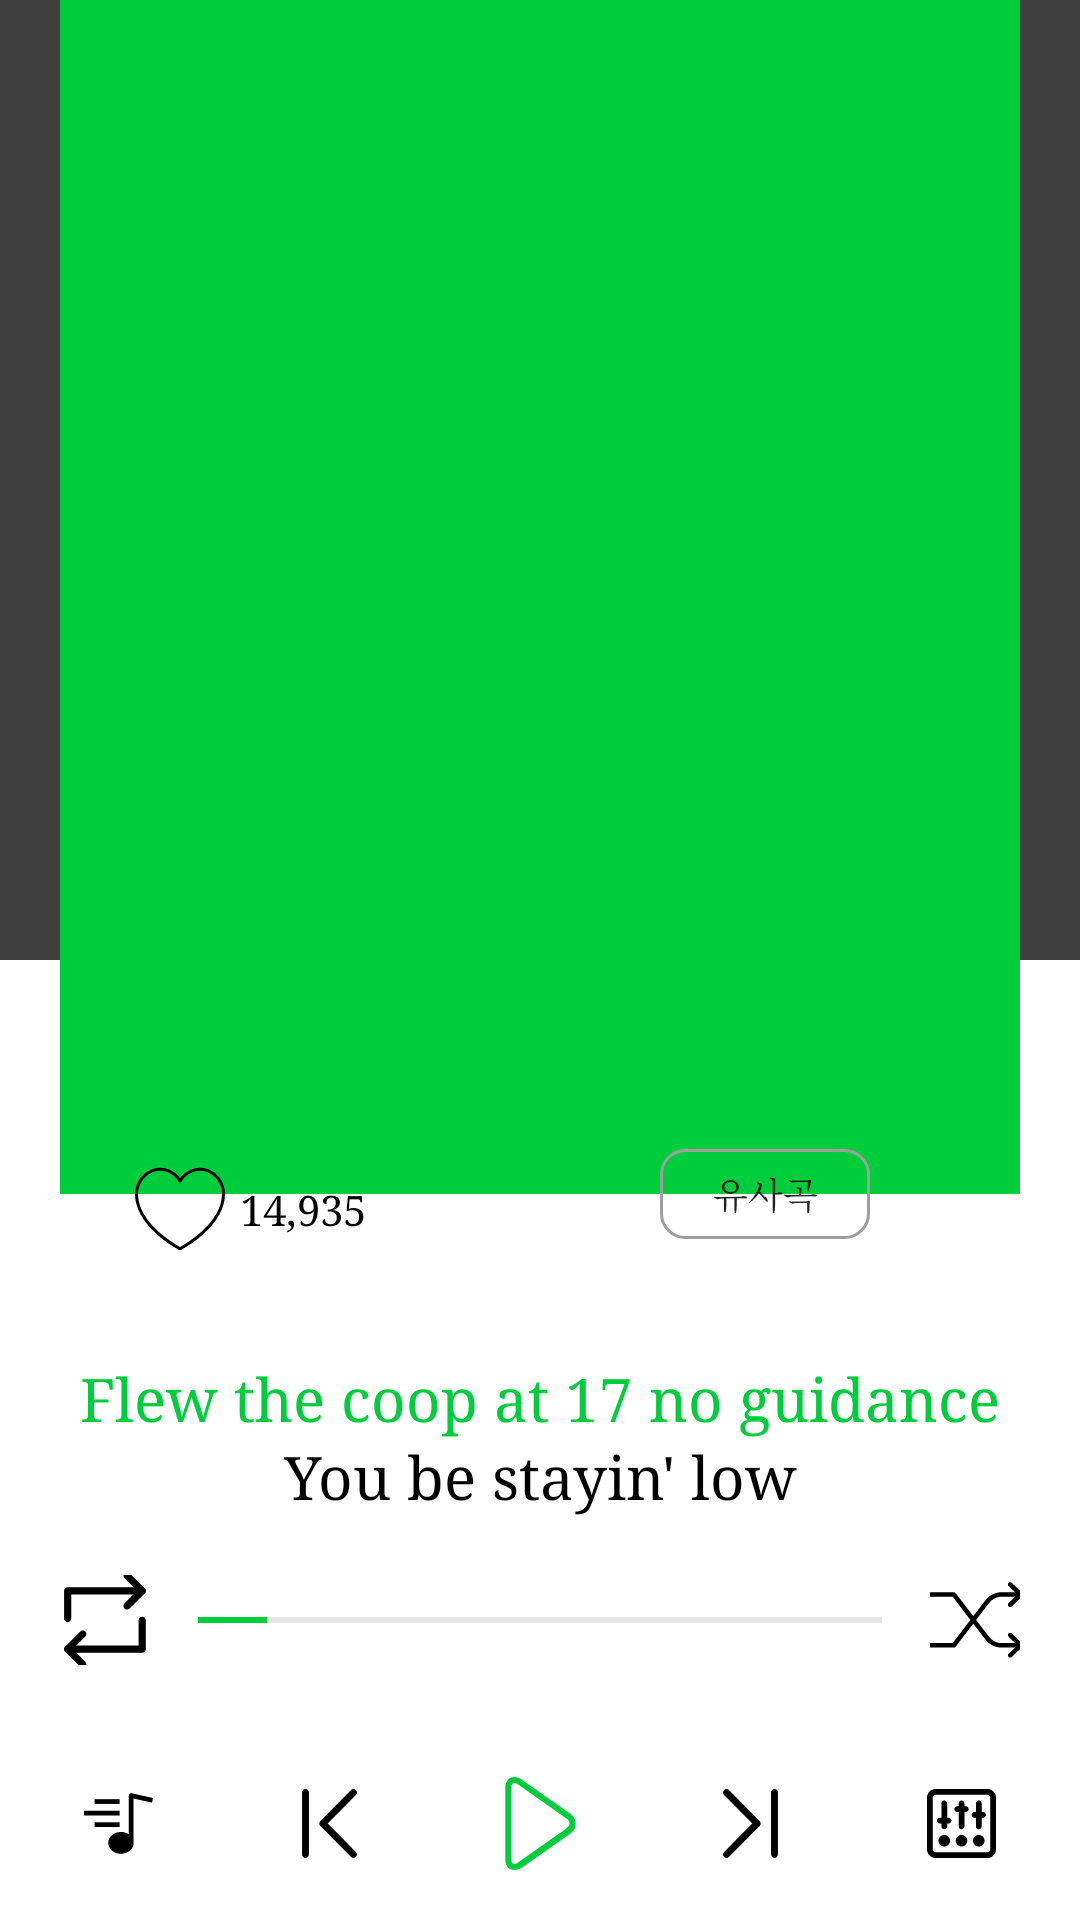

Produce the Android XML layout that renders to this screen, including the resource entries it uses.
<!-- AndroidManifest.xml: application theme AppTheme -->
<!-- res/layout/main_player.xml -->
<?xml version="1.0" encoding="utf-8"?>
<androidx.constraintlayout.widget.ConstraintLayout xmlns:android="http://schemas.android.com/apk/res/android"
    xmlns:app="http://schemas.android.com/apk/res-auto"
    xmlns:tools="http://schemas.android.com/tools"
    android:layout_width="match_parent"
    android:layout_height="match_parent"
    tools:context=".MainActivity"
    android:background="@color/colorLightPoint">

    <TextView
        android:id="@+id/center_text"
        android:layout_width="wrap_content"
        android:layout_height="wrap_content"
        android:text="Hello World!"
        android:textColor="#FFFFFF"
        app:layout_constraintBottom_toBottomOf="parent"
        app:layout_constraintLeft_toLeftOf="parent"
        app:layout_constraintRight_toRightOf="parent"
        app:layout_constraintTop_toTopOf="parent" />
    <LinearLayout
        android:layout_width="match_parent"
        android:layout_height="match_parent"
        android:orientation="vertical">
        <LinearLayout
            android:layout_width="match_parent"
            android:layout_height="match_parent"
            android:background="@color/colorDark"
            android:layout_weight="1"/>
        <LinearLayout
            android:layout_width="match_parent"
            android:layout_height="match_parent"
            android:background="@color/colorLightPoint"
            android:layout_weight="1"/>
    </LinearLayout>

    <ImageView
        android:id="@+id/album_img"
        android:layout_width="match_parent"
        android:layout_height="412dp"
        android:background="@color/colorPrimary"
        android:src="@drawable/ic_launcher_foreground"
        android:scaleType="fitCenter"
        android:layout_margin="20dp"
        app:layout_constraintBottom_toTopOf="@+id/status_group"
        app:layout_constraintTop_toTopOf="parent"
        />

    <LinearLayout
        android:id="@+id/status_group"
        android:layout_width="match_parent"
        android:layout_height="wrap_content"
        android:paddingStart="20dp"
        android:paddingEnd="20dp"
        android:orientation="vertical"
        app:layout_constraintBottom_toTopOf="@+id/controller">
        <RelativeLayout
            android:layout_width="match_parent"
            android:layout_height="wrap_content"
            android:layout_marginBottom="30dp">
            <ImageButton
                android:id="@+id/like_btn"
                android:layout_width="40dp"
                android:layout_height="40dp"
                style="@style/Widget.AppCompat.Button.Borderless"
                android:padding="5dp"
                android:layout_marginStart="20dp"
                android:src="@drawable/ic_heart"
                android:scaleType="fitCenter"/>
            <TextView
                android:id="@+id/like_count"
                android:layout_width="wrap_content"
                android:layout_height="wrap_content"
                android:layout_toEndOf="@+id/like_btn"
                android:layout_alignTop="@+id/like_btn"
                android:layout_alignBottom="@+id/like_btn"
                android:gravity="center"
                android:text="14,935"
                android:textColor="@color/colorDarkPoint"
                />
            <Button
                android:layout_width="70dp"
                android:layout_height="30dp"
                android:layout_toStartOf="@+id/share_insta_btn"
                style="@style/Widget.AppCompat.Button.Borderless"
                android:background="@drawable/border_box"
                android:padding="0dp"
                android:layout_margin="0dp"
                android:text="유사곡"
                android:textSize="12sp"
                />
            <ImageButton
                android:id="@+id/share_insta_btn"
                android:layout_width="30dp"
                android:layout_height="30dp"
                android:layout_marginStart="20dp"
                style="@style/Widget.AppCompat.Button.Borderless"
                android:padding="0dp"
                android:src="@drawable/ic_instagram"
                android:scaleType="fitCenter"
                android:layout_alignParentEnd="true"
                />
        </RelativeLayout>
        <LinearLayout
            android:layout_width="match_parent"
            android:layout_height="wrap_content"
            android:orientation="vertical">
            <TextView
                android:layout_width="match_parent"
                android:layout_height="wrap_content"
                android:maxLines="1"
                android:textAlignment="center"
                android:text="Flew the coop at 17 no guidance"
                android:textSize="20sp"
                android:textColor="@color/colorMain"/>
            <TextView
                android:layout_width="match_parent"
                android:layout_height="wrap_content"
                android:maxLines="1"
                android:textAlignment="center"
                android:text="You be stayin' low"
                android:textSize="20sp"
                android:textColor="@color/colorDarkPoint"/>
        </LinearLayout>

        <RelativeLayout
            android:layout_width="match_parent"
            android:layout_height="wrap_content">
            <ImageButton
                android:id="@+id/repeat_btn"
                android:layout_width="30dp"
                android:layout_height="30dp"
                android:layout_centerVertical="true"
                style="@style/Widget.AppCompat.Button.Borderless"
                android:src="@drawable/ic_repeat"/>
            <SeekBar
                android:layout_width="wrap_content"
                android:layout_height="70dp"
                android:layout_toEndOf="@+id/repeat_btn"
                android:layout_toStartOf="@+id/shuffle_btn"
                android:layout_centerVertical="true"
                android:thumb="@color/colorMain"
                android:progressTint="@color/colorMain"
                android:progressBackgroundTint="@color/colorLight"
                android:max="100"
                android:progress="10"/>
            <ImageButton
                android:id="@+id/shuffle_btn"
                android:layout_width="30dp"
                android:layout_height="30dp"
                android:layout_alignParentEnd="true"
                android:layout_centerVertical="true"
                style="@style/Widget.AppCompat.Button.Borderless"
                android:src="@drawable/ic_random"/>
        </RelativeLayout>
    </LinearLayout>

    <include layout="@layout/main_controller_light"
        android:id="@+id/controller"
        app:layout_constraintBottom_toBottomOf="parent"/>

</androidx.constraintlayout.widget.ConstraintLayout>
<!-- res/layout/main_controller_light.xml (included above) -->
<?xml version="1.0" encoding="utf-8"?>
<androidx.constraintlayout.widget.ConstraintLayout xmlns:android="http://schemas.android.com/apk/res/android"
    xmlns:app="http://schemas.android.com/apk/res-auto"
    xmlns:tools="http://schemas.android.com/tools"
    android:layout_width="match_parent"
    android:layout_height="65dp"
    android:layout_marginStart="12dp"
    android:layout_marginEnd="12dp"
    android:paddingTop="10dp"
    android:paddingBottom="10dp"
    app:layout_constraintBottom_toBottomOf="parent"
    tools:background="@color/colorLightBackground">
    <ImageButton
        android:id="@+id/play_btn"
        android:layout_width="55dp"
        android:layout_height="55dp"
        style="@style/Widget.AppCompat.Button.Borderless"
        android:src="@drawable/ic_play_button"
        android:padding="12dp"
        android:scaleType="fitCenter"
        app:layout_constraintTop_toTopOf="parent"
        app:layout_constraintBottom_toBottomOf="parent"
        app:layout_constraintStart_toEndOf="@+id/prev_btn"
        app:layout_constraintEnd_toStartOf="@+id/next_btn"
        app:layout_constraintHorizontal_chainStyle="spread_inside"
        app:layout_constraintVertical_chainStyle="spread_inside"
        />

    <ImageButton
        android:id="@+id/next_btn"
        android:layout_width="55dp"
        android:layout_height="55dp"
        style="@style/Widget.AppCompat.Button.Borderless"
        android:src="@drawable/ic_next_black"
        android:padding="16dp"
        android:scaleType="fitCenter"
        app:layout_constraintTop_toTopOf="parent"
        app:layout_constraintBottom_toBottomOf="parent"
        app:layout_constraintStart_toEndOf="@+id/play_btn"
        app:layout_constraintEnd_toStartOf="@+id/eq_btn"
        app:layout_constraintHorizontal_chainStyle="spread_inside"
        />

    <ImageButton
        android:id="@+id/prev_btn"
        android:layout_width="55dp"
        android:layout_height="55dp"
        android:layout_centerVertical="true"
        android:layout_toEndOf="@+id/detail_btn"
        android:layout_toStartOf="@+id/play_btn"
        android:rotation="180"
        style="@style/Widget.AppCompat.Button.Borderless"
        android:src="@drawable/ic_next_black"
        android:padding="16dp"
        android:scaleType="fitCenter"
        app:layout_constraintTop_toTopOf="parent"
        app:layout_constraintBottom_toBottomOf="parent"
        app:layout_constraintStart_toEndOf="@+id/detail_btn"
        app:layout_constraintEnd_toStartOf="@+id/play_btn"
        app:layout_constraintHorizontal_chainStyle="spread_inside"
        />

    <ImageButton
        android:id="@+id/eq_btn"
        android:layout_width="55dp"
        android:layout_height="55dp"
        android:layout_centerVertical="true"
        android:layout_alignParentEnd="true"
        style="@style/Widget.AppCompat.Button.Borderless"
        android:src="@drawable/ic_mixer_black"
        android:padding="16dp"
        android:scaleType="fitCenter"
        app:layout_constraintTop_toTopOf="parent"
        app:layout_constraintBottom_toBottomOf="parent"
        app:layout_constraintStart_toEndOf="@+id/next_btn"
        app:layout_constraintEnd_toEndOf="parent"
        app:layout_constraintHorizontal_chainStyle="spread_inside"
        />
    <ImageButton
        android:id="@+id/detail_btn"
        android:layout_width="55dp"
        android:layout_height="55dp"
        android:layout_centerVertical="true"
        android:layout_alignParentStart="true"
        style="@style/Widget.AppCompat.Button.Borderless"
        android:src="@drawable/ic_playlist_black"
        android:padding="16dp"
        android:scaleType="fitCenter"
        app:layout_constraintTop_toTopOf="parent"
        app:layout_constraintBottom_toBottomOf="parent"
        app:layout_constraintStart_toStartOf="parent"
        app:layout_constraintEnd_toStartOf="@+id/prev_btn"
        app:layout_constraintHorizontal_chainStyle="spread_inside"
        />
</androidx.constraintlayout.widget.ConstraintLayout>
<!-- resources referenced by this layout -->
<resources>
  <color name="colorDark">#FF3F3F3F</color>
  <color name="colorDarkPoint">#FF000000</color>
  <color name="colorLight">#FF9E9E9E</color>
  <color name="colorLightBackground">#FFFFFFFF</color>
  <color name="colorLightPoint">#FFFFFFFF</color>
  <color name="colorMain">#00CD3C</color>
  <color name="colorPrimary">#00CD3C</color>
  <!-- drawable border_box (drawable) -->
  <?xml version="1.0" encoding="utf-8"?>
  <shape xmlns:android="http://schemas.android.com/apk/res/android">
      <corners android:radius="8dp"/>
      <stroke android:width="1dp"
          android:color="@color/colorLight"/>
  </shape>
  <!-- drawable ic_heart (drawable) -->
  <vector android:height="32dp" android:viewportHeight="480"
      android:viewportWidth="480" android:width="32dp" xmlns:android="http://schemas.android.com/apk/res/android">
      <path android:fillColor="#FF000000" android:pathData="m348,20c-43,0.066 -83.281,21.039 -108,56.223 -24.719,-35.184 -65,-56.156 -108,-56.223 -70.32,0 -132,65.426 -132,140 0,72.68 41.039,147.535 118.688,216.48 35.977,31.883 75.441,59.598 117.641,82.625 2.305,1.188 5.039,1.188 7.344,0 42.184,-23.027 81.637,-50.746 117.602,-82.625 77.688,-68.945 118.727,-143.801 118.727,-216.48 0,-74.574 -61.68,-140 -132,-140zM240,442.902c-29.383,-16.215 -224,-129.496 -224,-282.902 0,-66.055 54.199,-124 116,-124 41.867,0.074 80.461,22.66 101.031,59.129 1.539,2.352 4.16,3.766 6.969,3.766s5.43,-1.414 6.969,-3.766c20.57,-36.469 59.164,-59.055 101.031,-59.129 61.801,0 116,57.945 116,124 0,153.406 -194.617,266.688 -224,282.902zM240,442.902"/>
  </vector>
  <!-- drawable ic_next_black (drawable) -->
  <vector android:height="32dp" android:viewportHeight="240.492"
      android:viewportWidth="240.492" android:width="32dp" xmlns:android="http://schemas.android.com/apk/res/android">
      <path android:fillColor="@color/colorDarkPoint" android:pathData="M45.136,3.597c-4.704,-4.74 -12.319,-4.74 -17.011,0c-4.704,4.74 -4.704,12.415 0,17.155l98.564,99.515l-98.564,99.515c-4.704,4.74 -4.704,12.415 0,17.155c4.704,4.74 12.319,4.74 17.011,0l107.058,-108.092c2.587,-2.587 3.621,-5.919 3.356,-9.468c-0.205,-2.755 -1.383,-5.714 -3.356,-7.699L45.136,3.597z"/>
      <path android:fillColor="@color/colorDarkPoint" android:pathData="M203.864,0c-6.641,0 -12.03,5.39 -12.03,12.03v216.173c0,6.641 5.39,12.03 12.03,12.03c6.641,0 12.03,-5.39 12.03,-12.03V12.03C215.894,5.39 210.505,0 203.864,0z"/>
  </vector>
  <!-- drawable ic_playlist_black (drawable) -->
  <vector android:height="32dp" android:viewportHeight="446.464"
      android:viewportWidth="446.464" android:width="32dp" xmlns:android="http://schemas.android.com/apk/res/android">
      <path android:fillColor="@color/colorDarkPoint" android:pathData="M308.736,27.577c-4.512,-1.027 -9.245,0.109 -12.8,3.072c-3.535,2.893 -5.599,7.209 -5.632,11.776v250.88c-15.12,-10.181 -32.973,-15.536 -51.2,-15.36c-45.568,0 -82.432,31.744 -82.432,70.656s36.864,70.656 82.432,70.656s81.92,-31.744 81.92,-70.656V61.881l118.784,26.112l6.656,-29.696L308.736,27.577z"/>
      <path android:fillColor="@color/colorDarkPoint" android:pathData="M68.608,65.977h162.304v30.72h-162.304z"/>
      <path android:fillColor="@color/colorDarkPoint" android:pathData="M0,140.729h230.912v30.72h-230.912z"/>
      <path android:fillColor="@color/colorDarkPoint" android:pathData="M68.608,215.481h162.304v30.72h-162.304z"/>
  </vector>
  <style name="AppTheme" parent="Theme.AppCompat.Light.NoActionBar">
          
          <item name="android:typeface">serif</item>
  
          
          <item name="colorPrimary">@color/colorPrimary</item>
          <item name="colorPrimaryDark">@color/colorPrimaryDark</item>
          <item name="colorAccent">@color/colorAccent</item>
      </style>
  <color name="colorPrimaryDark">#FF000000</color>
  <color name="colorAccent">#03DAC5</color>
</resources>
